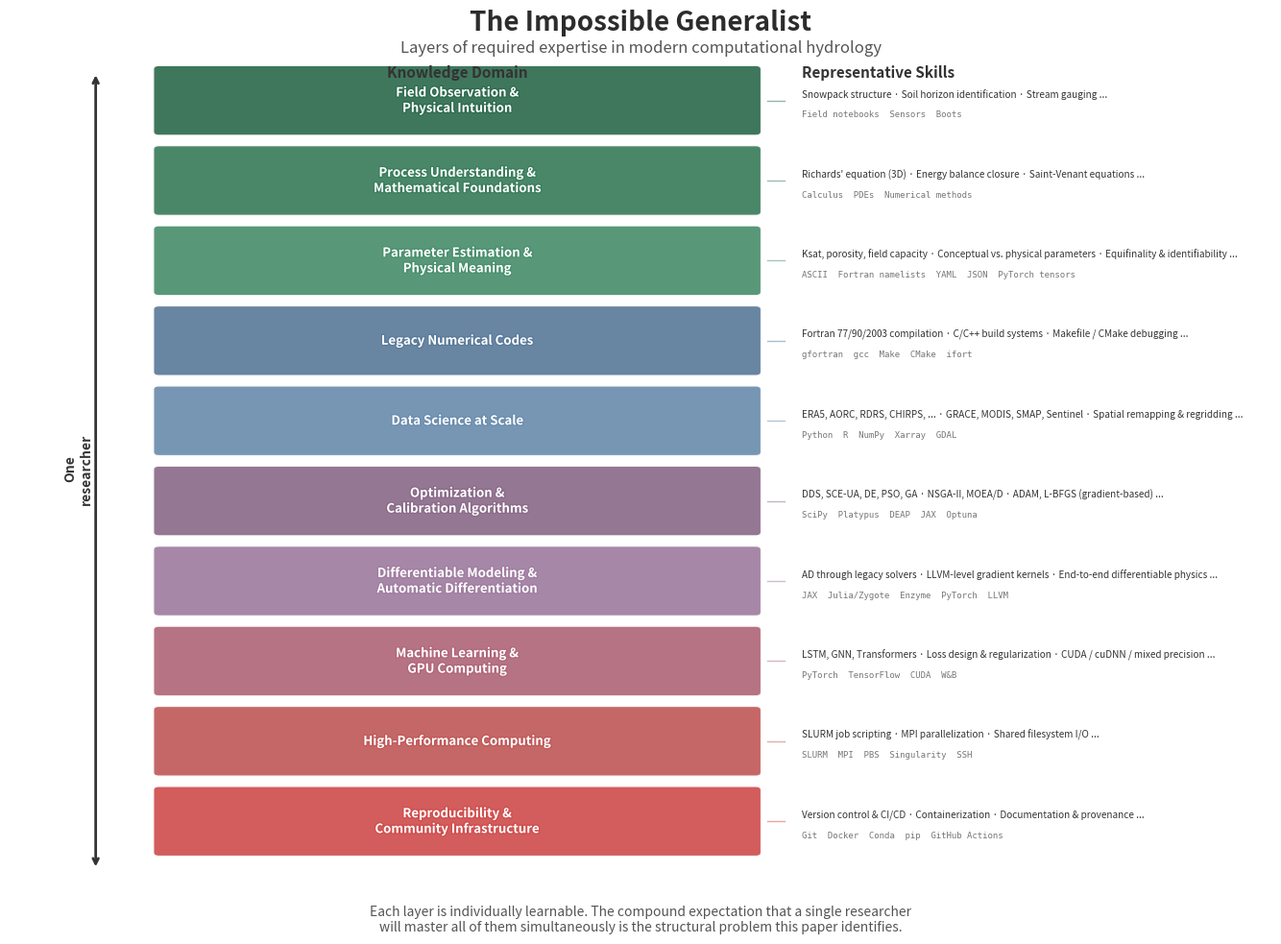

Generate this figure with matplotlib:
"""
Figure 1: The Impossible Generalist — Layers of Required Expertise
in Modern Computational Hydrology

Generates a concentric-ring / stacked-layer diagram showing the
breadth of knowledge domains a single researcher is expected to master,
with representative skills, tools, and languages annotated per layer.
"""

import matplotlib.pyplot as plt
from matplotlib.patches import FancyBboxPatch
import matplotlib.patheffects as pe

# ── Configuration ──────────────────────────────────────────────────
FIGSIZE = (14, 10)
DPI = 300
OUTPUT = "fig1_expertise_layers.png"
OUTPUT_PDF = "fig1_expertise_layers.pdf"

# Layers from core (bottom) to periphery (top)
# Each: (label, color, representative_skills, representative_tools)
LAYERS = [
    (
        "Field Observation &\nPhysical Intuition",
        "#2E6B4F",
        [
            "Snowpack structure",
            "Soil horizon identification",
            "Stream gauging",
            "Lysimeter operation",
            "Flux tower maintenance",
        ],
        ["Field notebooks", "Sensors", "Boots"],
    ),
    (
        "Process Understanding &\nMathematical Foundations",
        "#3A7D5C",
        [
            "Richards' equation (3D)",
            "Energy balance closure",
            "Saint-Venant equations",
            "Numerical discretization",
            "PDE stability analysis",
            "Snow & canopy physics",
        ],
        ["Calculus", "PDEs", "Numerical methods"],
    ),
    (
        "Parameter Estimation &\nPhysical Meaning",
        "#4A8F6E",
        [
            "Ksat, porosity, field capacity",
            "Conceptual vs. physical parameters",
            "Equifinality & identifiability",
            "Spatial parameter transfer",
            "Parameter-structure interactions",
        ],
        ["ASCII", "Fortran namelists", "YAML", "JSON", "PyTorch tensors"],
    ),
    (
        "Legacy Numerical Codes",
        "#5B7B9A",
        [
            "Fortran 77/90/2003 compilation",
            "C/C++ build systems",
            "Makefile / CMake debugging",
            "NetCDF-Fortran / LAPACK / BLAS",
            "Linker errors & implicit typing",
        ],
        ["gfortran", "gcc", "Make", "CMake", "ifort"],
    ),
    (
        "Data Science at Scale",
        "#6B8DAE",
        [
            "ERA5, AORC, RDRS, CHIRPS, ...",
            "GRACE, MODIS, SMAP, Sentinel",
            "Spatial remapping & regridding",
            "Unit conversion & QC filtering",
            "API authentication & rate limits",
        ],
        ["Python", "R", "NumPy", "Xarray", "GDAL", "GeoPandas", "Shell"],
    ),
    (
        "Optimization &\nCalibration Algorithms",
        "#8B6B8A",
        [
            "DDS, SCE-UA, DE, PSO, GA",
            "NSGA-II, MOEA/D",
            "ADAM, L-BFGS (gradient-based)",
            "Objective function design",
            "Parallel population evaluation",
        ],
        ["SciPy", "Platypus", "DEAP", "JAX", "Optuna"],
    ),
    (
        "Differentiable Modeling &\nAutomatic Differentiation",
        "#A07DA0",
        [
            "AD through legacy solvers",
            "LLVM-level gradient kernels",
            "End-to-end differentiable physics",
            "Flux derivatives: canopy → aquifer",
            "Hybrid physics-ML graphs",
        ],
        ["JAX", "Julia/Zygote", "Enzyme", "PyTorch", "LLVM"],
    ),
    (
        "Machine Learning &\nGPU Computing",
        "#B0677A",
        [
            "LSTM, GNN, Transformers",
            "Loss design & regularization",
            "CUDA / cuDNN / mixed precision",
            "Transfer learning & fine-tuning",
            "Explainability & attribution",
        ],
        ["PyTorch", "TensorFlow", "CUDA", "W&B"],
    ),
    (
        "High-Performance Computing",
        "#C05A5A",
        [
            "SLURM job scripting",
            "MPI parallelization",
            "Shared filesystem I/O",
            "Memory & queue management",
            "Cross-node debugging",
        ],
        ["SLURM", "MPI", "PBS", "Singularity", "SSH"],
    ),
    (
        "Reproducibility &\nCommunity Infrastructure",
        "#D04E4E",
        [
            "Version control & CI/CD",
            "Containerization",
            "Documentation & provenance",
            "Package management",
            "Cross-platform portability",
        ],
        ["Git", "Docker", "Conda", "pip", "GitHub Actions"],
    ),
]

N = len(LAYERS)


def create_figure():
    fig, ax = plt.subplots(1, 1, figsize=FIGSIZE)
    ax.set_xlim(-0.5, 10.5)
    ax.set_ylim(-0.8, N + 0.5)
    ax.axis("off")

    # Title
    ax.text(
        5.0,
        N + 0.3,
        "The Impossible Generalist",
        ha="center",
        va="bottom",
        fontsize=20,
        fontweight="bold",
        color="#2C2C2C",
    )
    ax.text(
        5.0,
        N + 0.05,
        "Layers of required expertise in modern computational hydrology",
        ha="center",
        va="bottom",
        fontsize=12,
        color="#555555",
        style="italic",
    )

    # Draw layers as horizontal bars
    bar_left = 0.8
    bar_right = 6.0
    bar_height = 0.78
    skill_x = 6.4
    tool_x = 9.8

    # Column headers
    ax.text(
        (bar_left + bar_right) / 2,
        N - 0.25,
        "Knowledge Domain",
        ha="center",
        va="bottom",
        fontsize=11,
        fontweight="bold",
        color="#333",
    )
    ax.text(
        skill_x + 0.0,
        N - 0.25,
        "Representative Skills",
        ha="left",
        va="bottom",
        fontsize=11,
        fontweight="bold",
        color="#333",
    )

    for i, (label, color, skills, tools) in enumerate(LAYERS):
        y = N - 1 - i  # top to bottom

        # Main bar
        rect = FancyBboxPatch(
            (bar_left, y + (1 - bar_height) / 2),
            bar_right - bar_left,
            bar_height,
            boxstyle="round,pad=0.05",
            facecolor=color,
            edgecolor="white",
            linewidth=1.5,
            alpha=0.92,
        )
        ax.add_patch(rect)

        # Layer label
        ax.text(
            (bar_left + bar_right) / 2,
            y + 0.5,
            label,
            ha="center",
            va="center",
            fontsize=9.5,
            fontweight="bold",
            color="white",
            path_effects=[pe.withStroke(linewidth=2, foreground=color)],
        )

        # Skills list (compact)
        skill_text = " · ".join(skills[:3])
        if len(skills) > 3:
            skill_text += " ..."
        ax.text(
            skill_x,
            y + 0.58,
            skill_text,
            ha="left",
            va="center",
            fontsize=7.2,
            color="#333",
        )

        # Tools as small tags
        tool_str = "  ".join(tools[:5])
        ax.text(
            skill_x,
            y + 0.32,
            tool_str,
            ha="left",
            va="center",
            fontsize=6.5,
            color="#777",
            family="monospace",
        )

        # Connecting bracket line
        ax.plot(
            [bar_right + 0.1, skill_x - 0.15],
            [y + 0.5, y + 0.5],
            color=color,
            linewidth=1.0,
            alpha=0.5,
        )

    # Bottom annotation
    ax.text(
        5.0,
        -0.55,
        "Each layer is individually learnable. The compound expectation that a single researcher\n"
        "will master all of them simultaneously is the structural problem this paper identifies.",
        ha="center",
        va="top",
        fontsize=10,
        color="#555",
        style="italic",
    )

    # Vertical arrow on left side indicating "Single researcher"
    arrow_x = 0.25
    ax.annotate(
        "",
        xy=(arrow_x, -0.1),
        xytext=(arrow_x, N - 0.15),
        arrowprops=dict(
            arrowstyle="<->",
            color="#333",
            lw=2.0,
        ),
    )
    ax.text(
        arrow_x - 0.15,
        N / 2 - 0.1,
        "One\nresearcher",
        ha="center",
        va="center",
        fontsize=10,
        fontweight="bold",
        color="#333",
        rotation=90,
    )

    plt.tight_layout()
    fig.savefig(OUTPUT, dpi=DPI, bbox_inches="tight", facecolor="white")
    fig.savefig(OUTPUT_PDF, bbox_inches="tight", facecolor="white")
    print(f"Saved: {OUTPUT}, {OUTPUT_PDF}")
    plt.close()


if __name__ == "__main__":
    create_figure()
